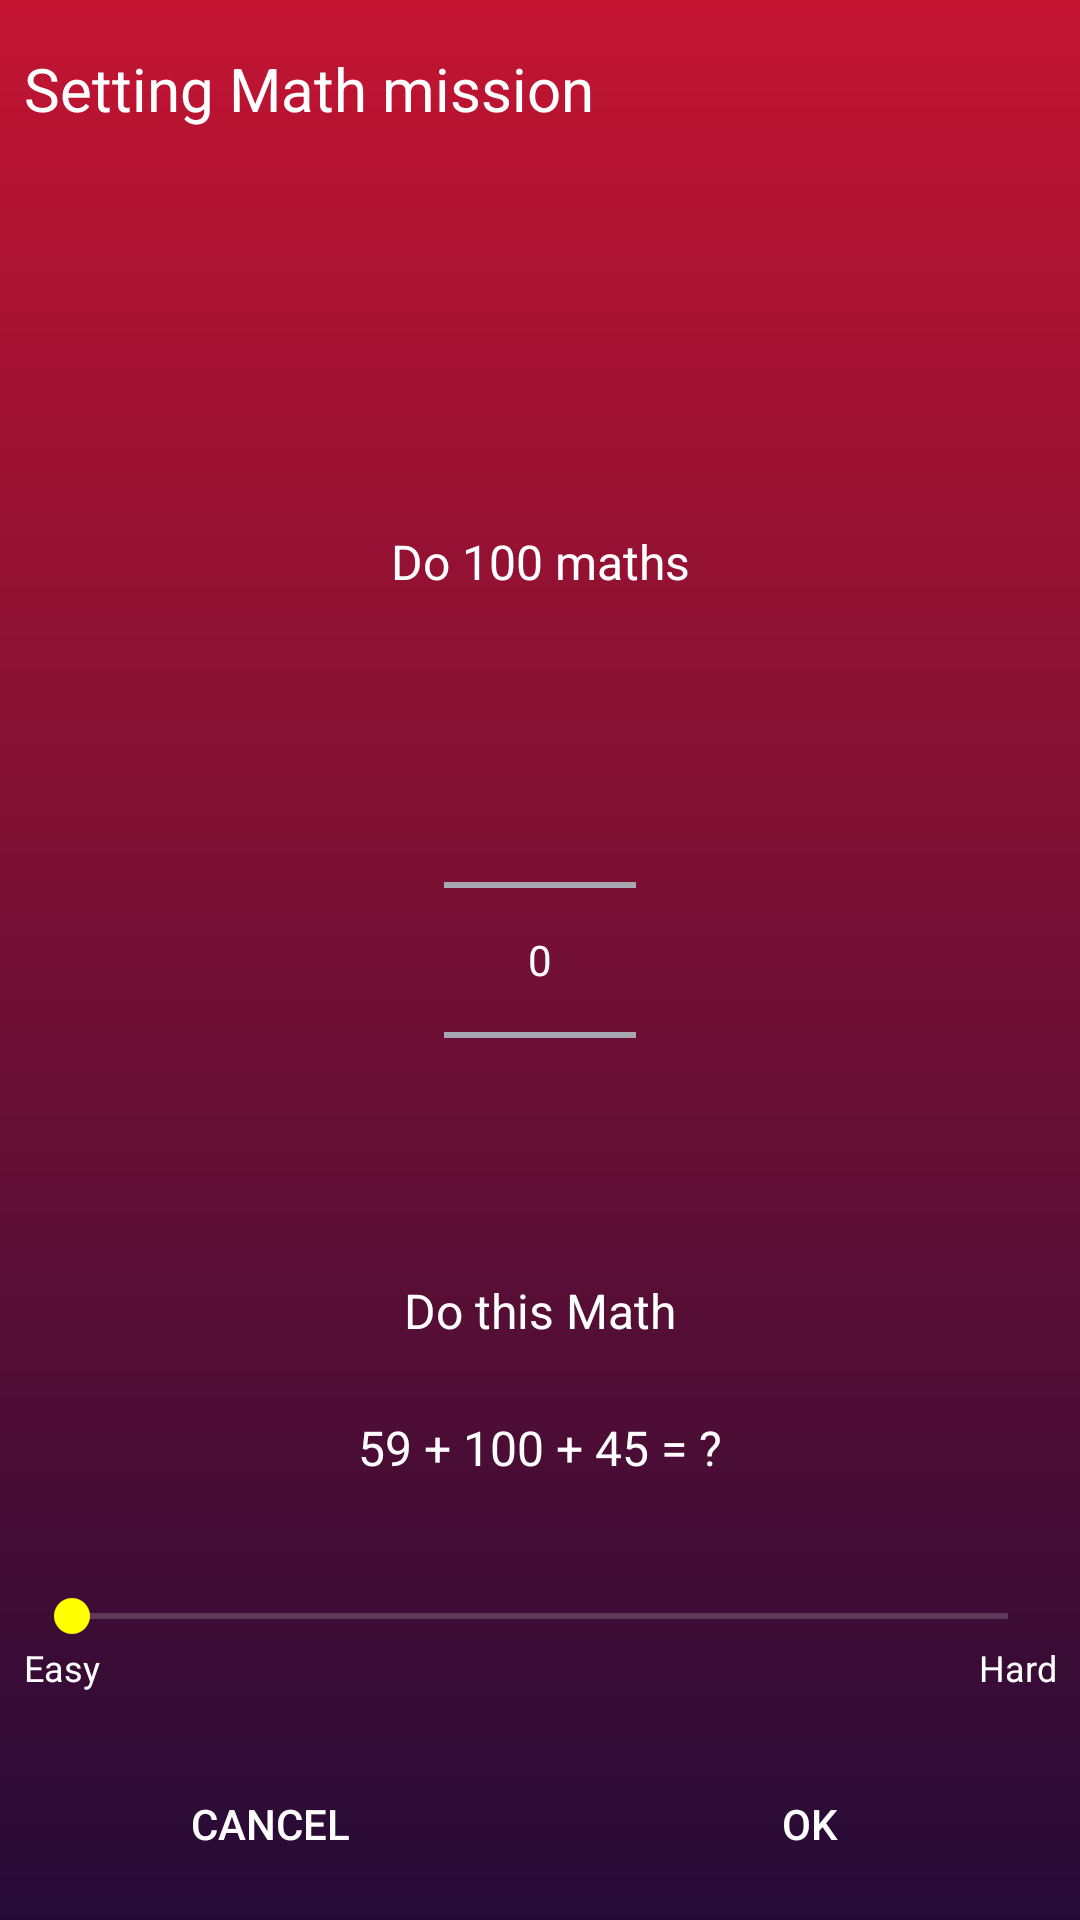

This screen was rendered from an Android layout file. Write that file and the resources it references.
<!-- AndroidManifest.xml: application theme AppTheme -->
<!-- res/layout/activity_setting_math_screen.xml -->
<?xml version="1.0" encoding="utf-8"?>
<android.support.constraint.ConstraintLayout xmlns:android="http://schemas.android.com/apk/res/android"
    xmlns:app="http://schemas.android.com/apk/res-auto"
    xmlns:tools="http://schemas.android.com/tools"
    android:layout_width="match_parent"
    android:layout_height="match_parent"
    android:background="@drawable/background_witching_hour"
    tools:context=".UI.SettingMathScreen">

    <Button
        android:id="@+id/button2"
        android:layout_width="wrap_content"
        android:layout_height="wrap_content"
        android:layout_marginBottom="8dp"
        android:layout_marginEnd="8dp"
        android:layout_marginStart="8dp"
        android:background="@android:color/transparent"
        android:text="@string/cancel"
        app:layout_constraintBottom_toBottomOf="parent"
        app:layout_constraintEnd_toStartOf="@+id/guideline14"
        app:layout_constraintStart_toStartOf="parent" />

    <Button
        android:id="@+id/button"
        android:layout_width="wrap_content"
        android:layout_height="wrap_content"
        android:layout_marginBottom="8dp"
        android:layout_marginEnd="8dp"
        android:layout_marginStart="8dp"
        android:background="@android:color/transparent"
        android:text="@string/ok"
        app:layout_constraintBottom_toBottomOf="parent"
        app:layout_constraintEnd_toEndOf="parent"
        app:layout_constraintStart_toStartOf="@+id/guideline14" />

    <RelativeLayout
        android:id="@+id/frameLayout"
        android:layout_width="match_parent"
        android:layout_height="wrap_content"
        android:layout_marginBottom="8dp"
        android:layout_marginEnd="8dp"
        android:layout_marginStart="8dp"
        android:layout_marginTop="24dp"
        app:layout_constraintBottom_toTopOf="@+id/button2"
        app:layout_constraintEnd_toEndOf="parent"
        app:layout_constraintStart_toStartOf="parent"
        app:layout_constraintTop_toBottomOf="@+id/txtSettingSample">

        <TextView
            android:id="@+id/txtEasy"
            android:layout_width="wrap_content"
            android:layout_height="wrap_content"
            android:layout_alignParentLeft="true"
            android:layout_alignParentRight="true"

            android:layout_below="@+id/seekNUmber"
            android:layout_gravity="right"
            android:text="Easy"
            android:textSize="12sp" />

        <TextView
            android:id="@+id/txtHard"
            android:layout_width="wrap_content"
            android:layout_height="wrap_content"
            android:layout_alignParentRight="true"
            android:layout_below="@+id/seekNUmber"
            android:layout_gravity="left"
            android:gravity="right"
            android:text="Hard"

            android:textSize="12sp" />

        <SeekBar
            android:id="@+id/seekNUmber"
            android:layout_width="match_parent"
            android:layout_height="wrap_content"
            android:layout_alignParentRight="true"

            app:layout_constraintBottom_toBottomOf="parent"
            app:layout_constraintEnd_toEndOf="parent"
            app:layout_constraintStart_toStartOf="parent" />
    </RelativeLayout>

    <NumberPicker
        android:id="@+id/npPIckerNUmber"
        android:layout_width="wrap_content"
        android:layout_height="wrap_content"
        android:layout_marginBottom="8dp"
        android:layout_marginEnd="8dp"
        android:layout_marginStart="8dp"
        android:layout_marginTop="8dp"
        android:gravity="center_vertical|center_horizontal"
        app:layout_constraintBottom_toBottomOf="parent"
        app:layout_constraintEnd_toEndOf="parent"
        app:layout_constraintStart_toStartOf="parent"
        app:layout_constraintTop_toTopOf="parent" />

    <TextView
        android:id="@+id/txtSettingTopNumberMath"
        android:layout_width="wrap_content"
        android:layout_height="wrap_content"
        android:layout_marginBottom="32dp"
        android:layout_marginEnd="8dp"
        android:layout_marginStart="8dp"
        android:text="Do 100 maths"
        android:textSize="16sp"
        app:layout_constraintBottom_toTopOf="@+id/npPIckerNUmber"
        app:layout_constraintEnd_toEndOf="parent"
        app:layout_constraintStart_toStartOf="parent" />

    <TextView
        android:id="@+id/txtSettingBottom"
        android:layout_width="wrap_content"
        android:layout_height="wrap_content"
        android:layout_marginEnd="8dp"
        android:layout_marginStart="8dp"
        android:layout_marginTop="16dp"
        android:text="Do this Math"
        android:textSize="16sp"

        app:layout_constraintEnd_toEndOf="parent"
        app:layout_constraintStart_toStartOf="parent"
        app:layout_constraintTop_toBottomOf="@+id/npPIckerNUmber" />

    <TextView
        android:id="@+id/txtSettingSample"
        android:layout_width="wrap_content"
        android:layout_height="wrap_content"
        android:layout_marginEnd="8dp"
        android:layout_marginStart="8dp"
        android:layout_marginTop="24dp"
        android:text="59 + 100 + 45 = ?"

        android:textSize="16sp"
        app:layout_constraintEnd_toEndOf="parent"
        app:layout_constraintStart_toStartOf="parent"
        app:layout_constraintTop_toBottomOf="@+id/txtSettingBottom" />

    <TextView
        android:id="@+id/txtSettingTitle"
        android:layout_width="wrap_content"
        android:layout_height="wrap_content"
        android:layout_marginStart="8dp"
        android:layout_marginTop="16dp"
        android:text="Setting Math mission"
        android:textSize="20sp"
        app:layout_constraintStart_toStartOf="parent"
        app:layout_constraintTop_toTopOf="parent" />

    <android.support.constraint.Guideline
        android:id="@+id/guideline14"
        android:layout_width="wrap_content"
        android:layout_height="wrap_content"
        android:orientation="vertical"
        app:layout_constraintGuide_percent="0.5" />
</android.support.constraint.ConstraintLayout>
<!-- resources referenced by this layout -->
<resources>
  <!-- drawable background_witching_hour (drawable) -->
  <shape xmlns:android="http://schemas.android.com/apk/res/android"
      android:shape="rectangle">
      <gradient
          android:startColor="@color/witching_hour1"
          android:endColor="@color/witching_hour2"
          android:angle="-270" />
  </shape>
  <string name="cancel">Cancel</string>
  <string name="ok">OK</string>
  <style name="AppTheme" parent="Theme.AppCompat.Light.NoActionBar">
          
          <item name="colorPrimary">@color/colorPrimary</item>
          <item name="colorPrimaryDark">@color/colorPrimaryDark</item>
          <item name="android:textColorPrimary">#ffffff</item>
          <item name="colorAccent">#FFFF00</item>
          <item name="windowActionBar">false</item>
          <item name="windowNoTitle">true</item>
          <item name="android:textColor">#ffffff</item>
          <item name="android:textColorSecondary">#B0BEC5</item>
      </style>
  <color name="witching_hour1">#c31432</color>
  <color name="witching_hour2">#240b36</color>
  <color name="colorPrimary">#008577</color>
  <color name="colorPrimaryDark">#00574B</color>
</resources>
